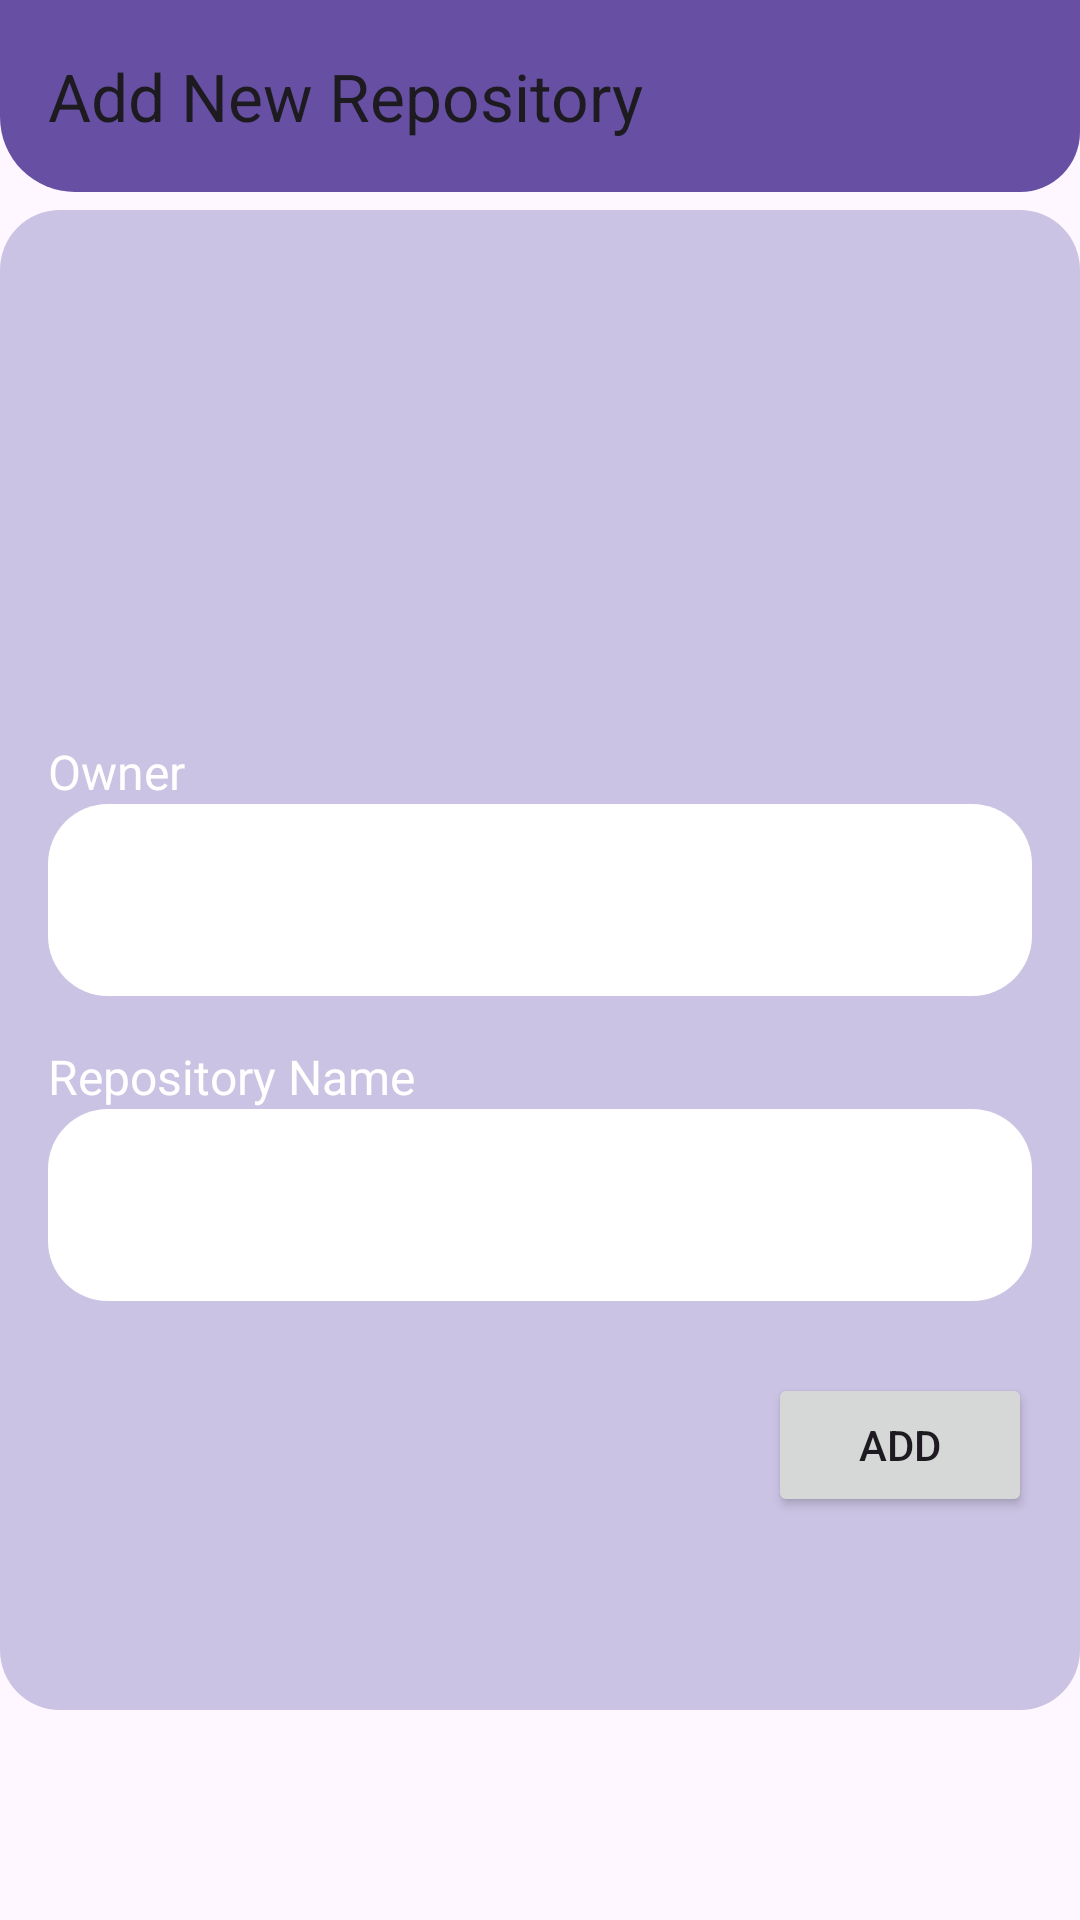

Layout XML and referenced resources for this Android screen:
<!-- AndroidManifest.xml: application theme Theme.GitHubFavRepo -->
<!-- res/layout/addrepolayout.xml -->
<FrameLayout xmlns:android="http://schemas.android.com/apk/res/android"
    android:layout_width="match_parent"
    android:layout_height="match_parent"
    xmlns:app="http://schemas.android.com/apk/res-auto"
    android:gravity="center">
    <androidx.appcompat.widget.Toolbar
        android:id="@+id/toolbar"
        android:layout_width="match_parent"
        android:background="@drawable/toolbar_background"
        android:layout_height="?attr/actionBarSize"
        android:theme="@style/ThemeOverlay.AppCompat.ActionBar"
        app:title="Add New Repository">
    </androidx.appcompat.widget.Toolbar>

    <RelativeLayout
        android:id="@+id/layout_add_repo"
        android:layout_width="match_parent"
        android:layout_height="500dp"
        android:layout_gravity="center"
        android:background="@drawable/card_background"
        android:padding="16dp">
        <ImageView
            android:id="@+id/image_banner"
            android:layout_width="100dp"
            android:layout_height="100dp"
            android:src="@drawable/my_image"
            android:layout_centerHorizontal="true"
            android:scaleType="centerCrop"/>
        <TextView
            android:id="@+id/banner"
            android:layout_width="wrap_content"
            android:layout_height="wrap_content"
            android:text=""
            android:layout_below="@+id/image_banner"
            android:textColor="@color/white"
            android:textSize="30sp"
            android:layout_centerHorizontal="true"
            android:layout_marginTop="20dp"/>

        <TextView
            android:id="@+id/tv_owner_label"
            android:layout_width="wrap_content"
            android:layout_height="wrap_content"
            android:layout_below="@+id/banner"
            android:text="Owner"
            android:textColor="@color/white"
            android:textSize="16sp" />

        <EditText
            android:id="@+id/et_owner"
            android:layout_width="match_parent"
            android:layout_height="wrap_content"
            android:layout_below="@+id/tv_owner_label"
            android:inputType="text"
            android:textColor="@color/black"
            android:background="@drawable/rounded_edittext"/>

        <TextView
            android:id="@+id/tv_repo_label"
            android:layout_width="wrap_content"
            android:layout_height="wrap_content"
            android:layout_below="@+id/et_owner"
            android:layout_marginTop="16dp"
            android:text="Repository Name"
            android:textSize="16sp"
            android:textColor="@color/white"/>

        <EditText
            android:id="@+id/et_repo"
            android:layout_width="match_parent"
            android:layout_height="wrap_content"
            android:layout_below="@+id/tv_repo_label"
            android:inputType="text"
            android:textColor="@color/black"
            android:background="@drawable/rounded_edittext"/>



        <Button
            android:id="@+id/btn_add"
            android:layout_width="wrap_content"
            android:layout_height="wrap_content"
            android:layout_below="@+id/et_repo"
            android:layout_alignParentEnd="true"
            android:layout_marginTop="24dp"
            android:text="Add" />

    </RelativeLayout>

</FrameLayout>
<!-- resources referenced by this layout -->
<resources>
  <color name="black">#FF000000</color>
  <color name="white">#FFFFFFFF</color>
  <!-- drawable card_background (drawable) -->
  <?xml version="1.0" encoding="utf-8"?>
  <shape xmlns:android="http://schemas.android.com/apk/res/android"
      android:shape="rectangle">
      <padding
          android:left="16dp"
          android:top="16dp"
          android:right="16dp"
          android:bottom="16dp"/>
      <solid android:color="@color/card_background_color"/>
      <corners android:radius="20dp"/>
  </shape>
  <!-- drawable my_image: png bitmap (mipmap-hdpi, 2675 bytes) -->
  <!-- drawable rounded_edittext (drawable) -->
  <shape xmlns:android="http://schemas.android.com/apk/res/android"
      android:shape="rectangle">
      <solid android:color="@color/white" />
      <corners android:radius="20dp" />
      <size android:height="64dp" />
  </shape>
  <!-- drawable toolbar_background (drawable) -->
  <?xml version="1.0" encoding="utf-8"?>
  <shape xmlns:android="http://schemas.android.com/apk/res/android"
      android:shape="rectangle">
      <corners
          android:topLeftRadius="0dp"
          android:topRightRadius="0dp"
          android:bottomLeftRadius="25dp"
          android:bottomRightRadius="20dp" />
      <solid android:color="?attr/colorPrimary" />
  </shape>
  <style name="Theme.GitHubFavRepo" parent="Base.Theme.GitHubFavRepo" />
  <color name="card_background_color">#CBC3E3</color>
  <style name="Base.Theme.GitHubFavRepo" parent="Theme.Material3.DayNight.NoActionBar">
          
          
      </style>
</resources>
